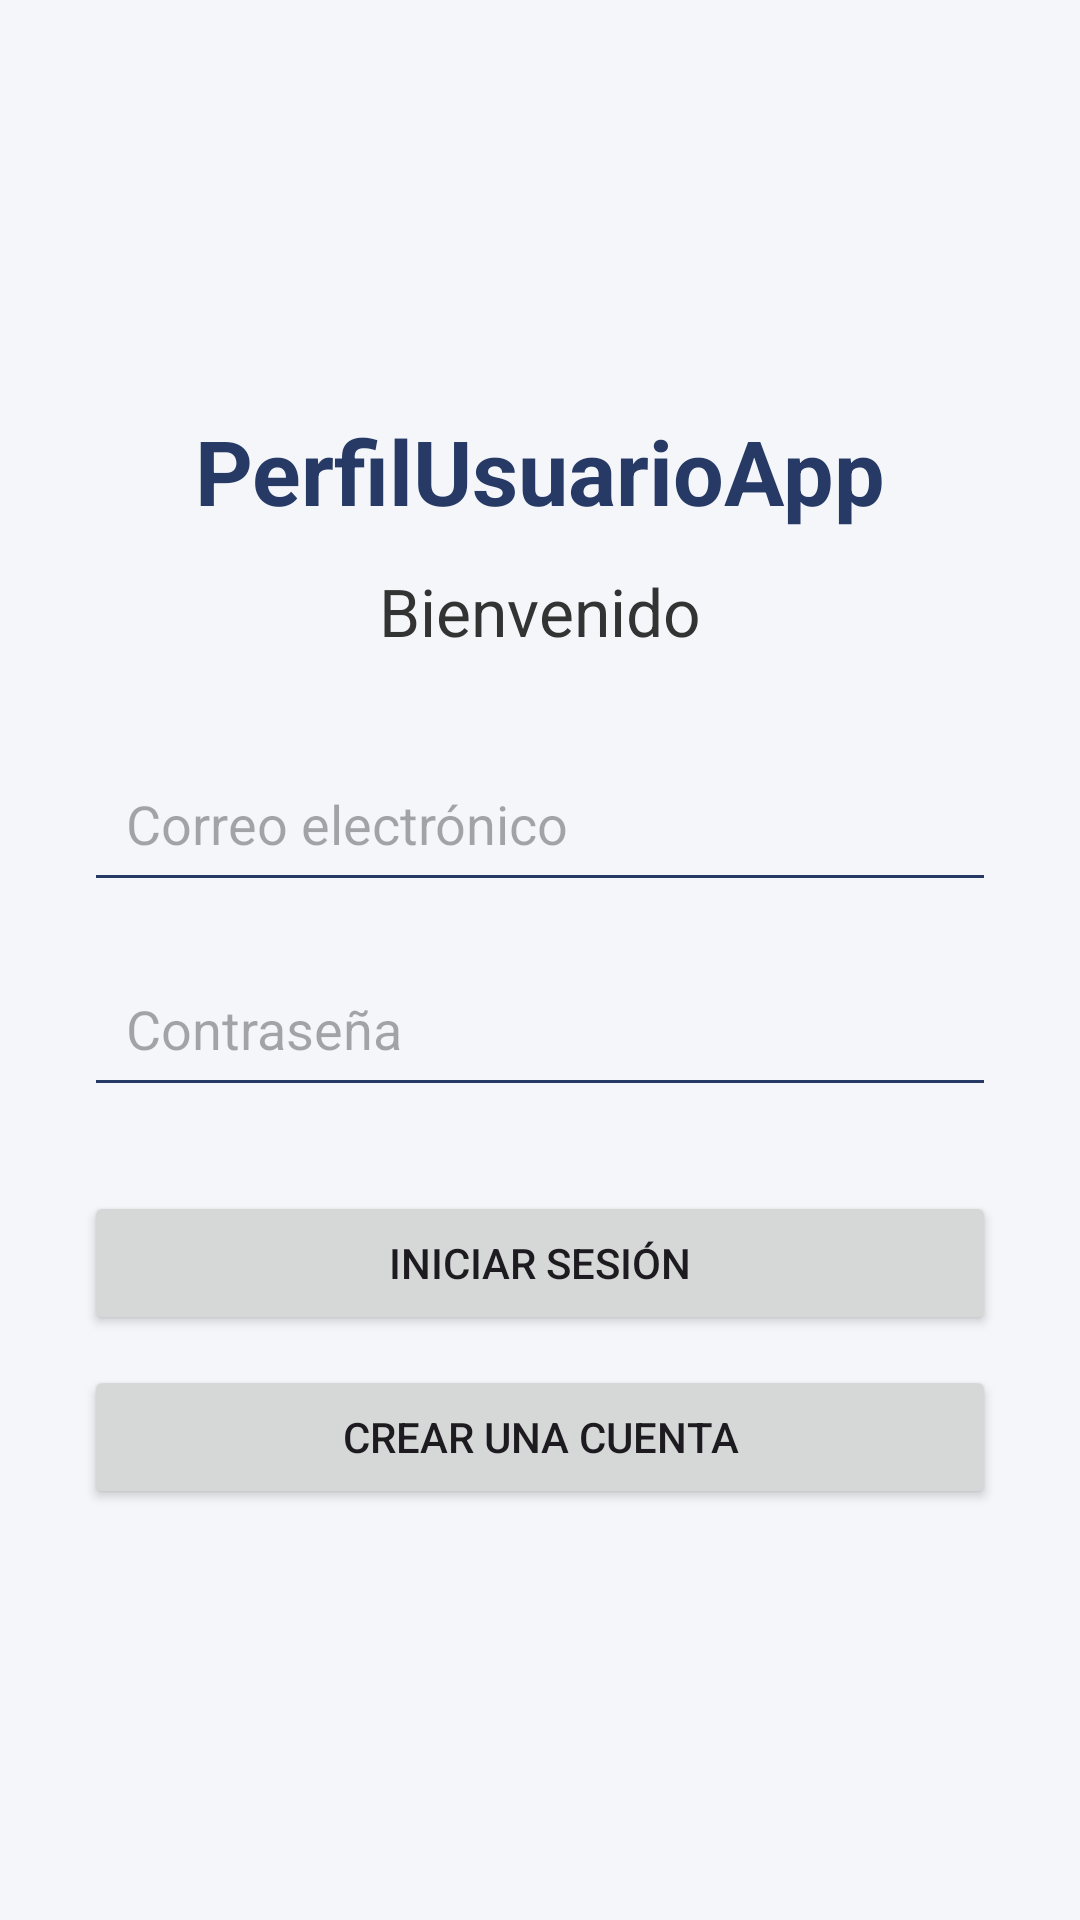

Layout XML and referenced resources for this Android screen:
<!-- AndroidManifest.xml: application theme Theme.PerfilUsuarioApp -->
<!-- res/layout/activity_login.xml -->
<?xml version="1.0" encoding="utf-8"?>
<ScrollView xmlns:android="http://schemas.android.com/apk/res/android"
    android:layout_width="match_parent"
    android:layout_height="match_parent"
    android:fillViewport="true"
    android:background="#F4F6FA">

    <LinearLayout
        android:layout_width="match_parent"
        android:layout_height="match_parent"
        android:orientation="vertical"
        android:gravity="center"
        android:padding="28dp">

        <TextView
            android:layout_width="wrap_content"
            android:layout_height="wrap_content"
            android:text="PerfilUsuarioApp"
            android:textSize="30sp"
            android:textStyle="bold"
            android:textColor="#263A65"
            android:layout_marginBottom="12dp"/>

        <TextView
            android:layout_width="wrap_content"
            android:layout_height="wrap_content"
            android:text="Bienvenido"
            android:textSize="22sp"
            android:textColor="#333333"
            android:layout_marginBottom="30dp"/>

        <EditText
            android:id="@+id/etCorreo"
            android:layout_width="match_parent"
            android:layout_height="wrap_content"
            android:hint="Correo electrónico"
            android:inputType="textEmailAddress"
            android:padding="14dp"
            android:backgroundTint="#263A65"/>

        <EditText
            android:id="@+id/etPassword"
            android:layout_width="match_parent"
            android:layout_height="wrap_content"
            android:hint="Contraseña"
            android:inputType="textPassword"
            android:padding="14dp"
            android:layout_marginTop="16dp"
            android:backgroundTint="#263A65"/>

        <Button
            android:id="@+id/btnLogin"
            android:layout_width="match_parent"
            android:layout_height="wrap_content"
            android:text="Iniciar sesión"
            android:layout_marginTop="28dp"/>

        <Button
            android:id="@+id/btnIrRegistro"
            android:layout_width="match_parent"
            android:layout_height="wrap_content"
            android:text="Crear una cuenta"
            android:layout_marginTop="10dp"/>

    </LinearLayout>

</ScrollView>
<!-- resources referenced by this layout -->
<resources>
  <style name="Theme.PerfilUsuarioApp" parent="Base.Theme.PerfilUsuarioApp" />
  <style name="Base.Theme.PerfilUsuarioApp" parent="Theme.Material3.DayNight.NoActionBar">
          
          
      </style>
</resources>
